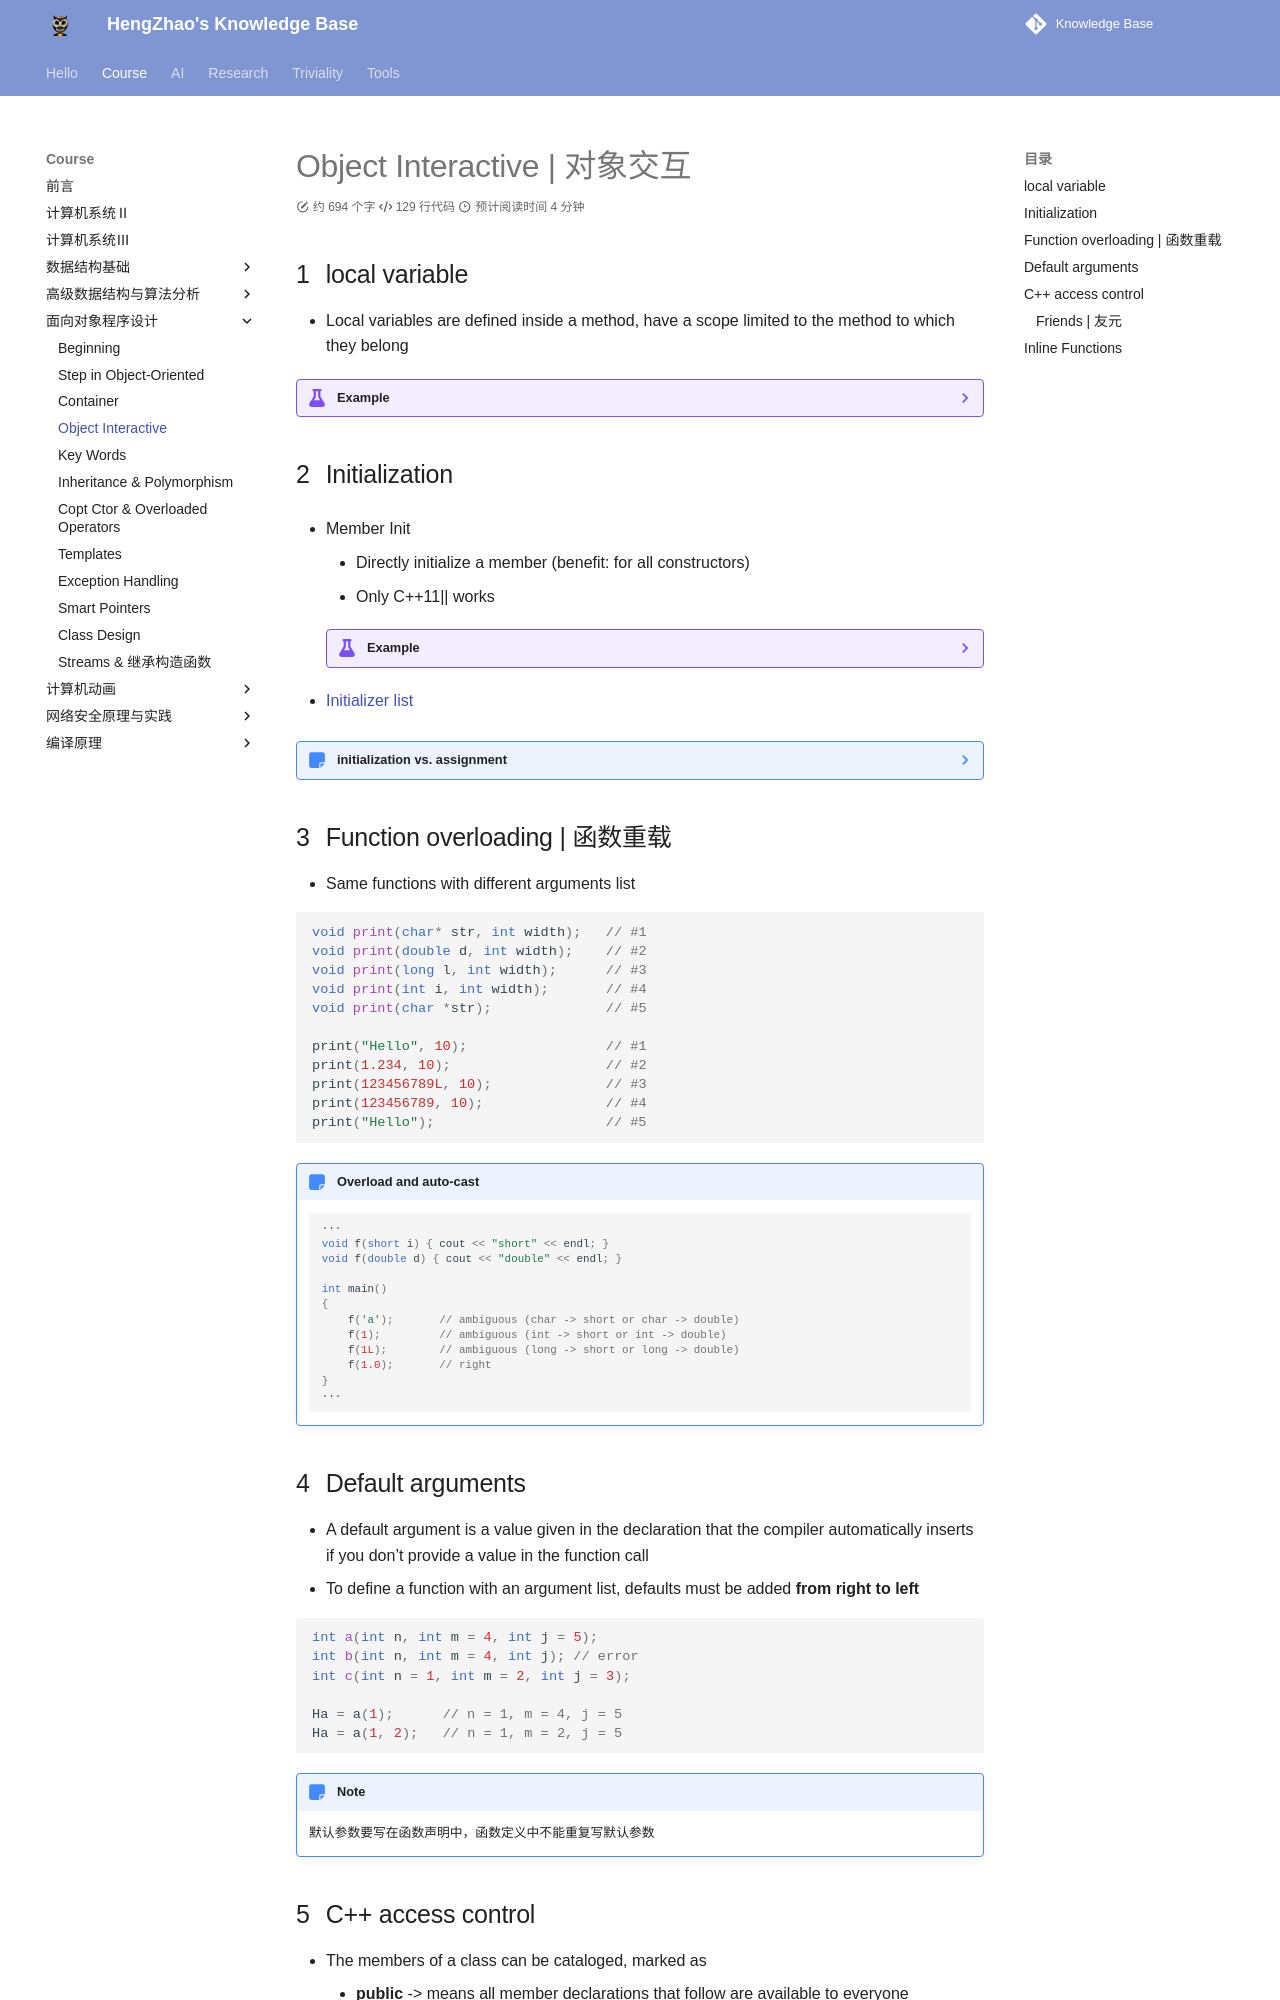

repository: EnlZhao/Notebook · page: Course/OOP/Lec04/index.html · generator: mkdocs

---
date: 2023-05-03 20:11
---

# Object Interactive | 对象交互

## local variable

* Local variables are defined inside a method, have a scope limited to the method to which they belong

??? example 
    ```c++
    #include <iostream>
    using namespace std;
    int value = 0xdeadbeef;

    class A {
    private:
        int value;
    public:
        A():value(0xabababab) {}
        void f(){
            int value = 0xcdcdcdcd;
            cout << hex << value << endl;       // 本地变量 value -> 0xcdcdcdcd
            cout << hex << this->value << endl; // 成员变量 value -> 0xabababab
            cout << hex << ::value << endl;     // 全局变量 value -> 0xdeadbeef
        }
    };
    int main()
    {
        A a;
        a.f();
    }
    ```

## Initialization

* Member Init
    * Directly initialize a member (benefit: for all constructors)
    * Only C++11|| works

    ??? example
        ```c++
        class A{
        private:
            int A = 10;
        ···
        };
        ```

* [Initializer list](../Lec02/#initializer-list)

??? note "initialization vs. assignment"
    * `Student::Student(string s):name(s) {}`
        * initiazlization before constructor
    * `Student::Student(string s) { name = s; }`
        * assignment in constructor (在赋值前，name 已经被初始化为一个空字符串)
        * string must have a default constructor

## Function overloading | 函数重载

* Same functions with different arguments list

```c++
void print(char* str, int width);   // #1
void print(double d, int width);    // #2
void print(long l, int width);      // #3
void print(int i, int width);       // #4
void print(char *str);              // #5

print("Hello", 10);                 // #1
print(1.234, 10);                   // #2
print(123456789L, 10);              // #3
print(123456789, 10);               // #4
print("Hello");                     // #5
```

!!! note "Overload and auto-cast"
    ```c++
    ···
    void f(short i) { cout << "short" << endl; }
    void f(double d) { cout << "double" << endl; }

    int main()
    {
        f('a');       // ambiguous (char -> short or char -> double)
        f(1);         // ambiguous (int -> short or int -> double)
        f(1L);        // ambiguous (long -> short or long -> double)
        f(1.0);       // right
    }
    ···
    ```

## Default arguments

* A default argument is a value given in the declaration that the compiler automatically inserts if you don't provide a value in the function call
* To define a function with an argument list, defaults must be added **from right to left**

```c++
int a(int n, int m = 4, int j = 5);
int b(int n, int m = 4, int j); // error
int c(int n = 1, int m = 2, int j = 3); 

Ha = a(1);      // n = 1, m = 4, j = 5
Ha = a(1, 2);   // n = 1, m = 2, j = 5
```

!!! note
    默认参数要写在函数声明中，函数定义中不能重复写默认参数

## C++ access control

* The members of a class can be cataloged, marked as 
    * **public** -> means all member declarations that follow are available to everyone
    * **private** -> means that no one can access that member except inside function members of that type
    * **protected** -> 对子类有效
